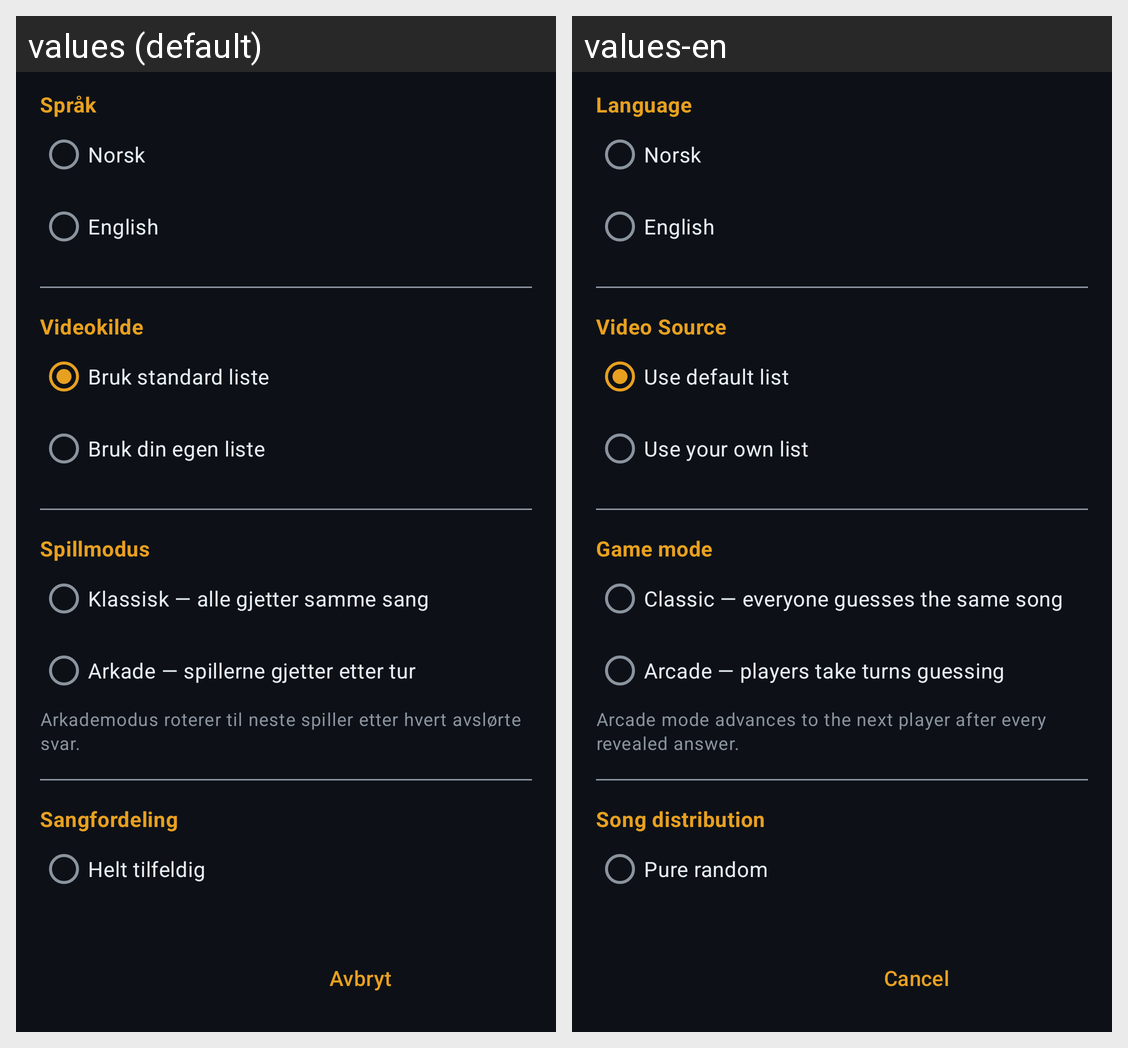

For this localized Android screen grid, give each drawn string resource with its value in every locale shown.
Android screen res/layout/fragment_settings.xml rendered under 2 locales, left to right: values (default), values-en. Device: Nexus 5 (rendered at 1080×1920; each locale shown at half size, 540×960, under a caption strip naming it); theme Theme.GuessTheSongYear.
Strings drawn on this screen, with the default value and each locale's value (text and hints the layout hard-codes, and strings that could not be matched under every locale, appear in the picture but are not listed):

settings_language
  values: Språk
  values-en: Language

lang_norwegian
  values: Norsk
  values-en: Norsk

lang_english
  values: English
  values-en: English

settings_video_source
  values: Videokilde
  values-en: Video Source

settings_use_default_list
  values: Bruk standard liste
  values-en: Use default list

settings_use_custom_list
  values: Bruk din egen liste
  values-en: Use your own list

settings_game_mode
  values: Spillmodus
  values-en: Game mode

settings_game_mode_classic
  values: Klassisk — alle gjetter samme sang
  values-en: Classic — everyone guesses the same song

settings_game_mode_arcade
  values: Arkade — spillerne gjetter etter tur
  values-en: Arcade — players take turns guessing

settings_game_mode_help
  values: Arkademodus roterer til neste spiller etter hvert avslørte svar.
  values-en: Arcade mode advances to the next player after every revealed answer.

settings_randomization
  values: Sangfordeling
  values-en: Song distribution

settings_randomization_pure
  values: Helt tilfeldig
  values-en: Pure random

cancel
  values: Avbryt
  values-en: Cancel
